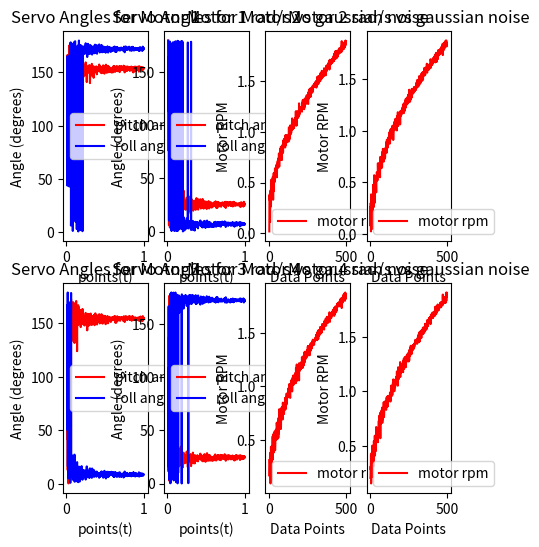

Here is the Python script that generated this plot:
import numpy as np
import matplotlib.pyplot as plt
import matplotlib as mpb 

mu = -(1.6*(10**-6))/(1.94*9.81*0.25*(100/70))
Km = (2.58 *(10**-8))/(1.94*0.5*(100/70)*9.81*0.16)
L = 0.16
c = 0.707106781
A = c * L * mu

coefficient_matrix = [
       [-float(mu), 0.0,0.0, -float(mu), 0.0,0.0,-float(mu), 0.0,0.0, -float(mu), 0.0, 0.0], 
       [ 0.0, -float(mu),0.0, 0.0, -float(mu), 0.0, 0.0, -float(mu), 0.0, 0.0, -float(mu), 0.0], 
       [ 0.0, 0.0, float(mu), 0.0,0.0, float(mu), 0.0,0.0, float(mu), 0.0,0.0, float(mu)], 
       [float(Km),0.0,float(A ), float(Km),0.0, -float(A), -float(Km),0.0, -float(A), -float(Km),0.0, float(A)], 
       [0.0,-float(Km),-float(A ),0.0,-float(Km), float(A),0.0, float(Km), -float(A), 0.0,float(Km), float(A)], 
       [-float(A),-float(A), float(Km), float(A),float(A), float(Km), float(A),-float(A), -float(Km ), -float(A),float(A), -float(Km)]
    ]
C = 0.0
coefficient_matrix2 = [
       [float(mu)+ C, 0.0,0.0, float(mu)+C, 0.0,0.0,float(mu)+C, 0.0,0.0, float(mu)+C, 0.0, 0.0], 
       [ 0.0, float(mu)+C,0.0, 0.0, float(mu)+C, 0.0, 0.0, float(mu)+C, 0.0, 0.0, float(mu)+C, 0.0], 
       [ 0.0, 0.0, float(mu)+C, 0.0,0.0, float(mu)+C, 0.0,0.0, float(mu)+C, 0.0,0.0, float(mu)+C], 
       [-float(Km),0.0,float(A ), -float(Km),0.0, -float(A), -float(Km),0.0, -float(A), -float(Km),0.0, float(A)], 
       [float(Km),0.0,-float(A ),float(Km),0.0, -float(A), float(Km),0.0, float(A), float(Km),0.0, float(A)], 
       [-float(A),-float(A), -float(Km), float(A),-float(A), -float(Km), float(A),float(A), -float(Km ), -float(A),float(A), -float(Km)]
    ]

coeff_array = np.array(coefficient_matrix)
points = 500
noise = np.random.normal(0.01,0.02,6*points).reshape((6,points))
noise[1] = np.linspace(0.01, 1.0 ,points)
noise[3] = np.linspace(0.01, 1.0, points)
outputs = np.linalg.pinv(coeff_array).dot(noise)
np.set_printoptions(suppress=True)
#print(repr(np.linalg.pinv(coeff_array).T.reshape((72,))))
print(np.linalg.cond(np.linalg.pinv(coeff_array)))
angular_velocity = np.sqrt(np.abs(outputs[2:outputs.shape[0]:3]))/1500

alpha_angles = np.zeros(outputs.shape)
beta_angles = np.zeros(outputs.shape)
lowpass_filter = 0
previous_beta = [0,0,0,0] 
previous_alpha = [0,0,0,0] 
for j in range(0, outputs.shape[1]):
    counter = 0
    for i in range(0,outputs.shape[0],3):

        if previous_alpha[counter] == 0 or previous_beta[counter] == 0 or lowpass_filter == 0:
            alpha_angles2 = (outputs[i,j]/outputs[i+2,j]) 
            alpha_angles[i//3,j] = np.remainder(alpha_angles2, np.pi) * (180/np.pi)
            beta_angles2 = (outputs[i+1,j]/outputs[i+2,j]) 
            beta_angles[i//3,j] = np.remainder(beta_angles2, np.pi) * (180/np.pi)
            previous_alpha[counter] = alpha_angles[i//3,j]
            previous_beta[counter] = beta_angles[i//3,j]
            counter+=1
        else: 
            alpha_angles2 = (outputs[i,j]/outputs[i+2,j]) 
            alpha_angles[i//3,j] = 0.5 * (np.remainder(alpha_angles2, np.pi) * (180/np.pi) - previous_alpha[counter]) +(previous_alpha[counter])
            beta_angles2 = (outputs[i+1,j]/outputs[i+2,j]) 
            beta_angles[i//3,j] = 0.5 *(np.remainder(beta_angles2, np.pi) * (180/np.pi) - previous_beta[counter]) + (previous_beta[counter])
            previous_alpha[counter] = alpha_angles[i//3,j]
            previous_beta[counter] = beta_angles[i//3,j] 
            counter+=1   
time = np.linspace(0,points,num=points)
fig,axes = plt.subplots(ncols=4, nrows=2, figsize=(5,6))
counter = 1
for row in range(2): 
    for col in range(2): 
        axes[row, col].plot(noise[3], alpha_angles[counter-1][:], color='red', label="pitch angle")
        axes[row, col].plot(noise[3], beta_angles[counter-1][:], color='blue', label="roll angle")
        axes[row, col].legend()
        axes[row, col].set_title(f"Servo Angles for Motor {counter}")
        axes[row, col].set_xlabel("points(t)")
        axes[row, col].set_ylabel("Angle (degrees)")
        counter+=1


axis = ["forward", "right", "throttle", "roll", "pitch", "yaw"]
counter = 0
for row in range(2): 
    for col in range(2,4): 
        axes[row, col].plot(time, angular_velocity[counter-1][:], color='red', label="motor rpm")
        axes[row, col].legend()
        axes[row, col].set_title(f"Motor {counter +1} rad/s vs gaussian noise")
        axes[row, col].set_xlabel(f"Data Points")
        axes[row, col].set_ylabel("Motor RPM")
        counter+=1

plt.show()
